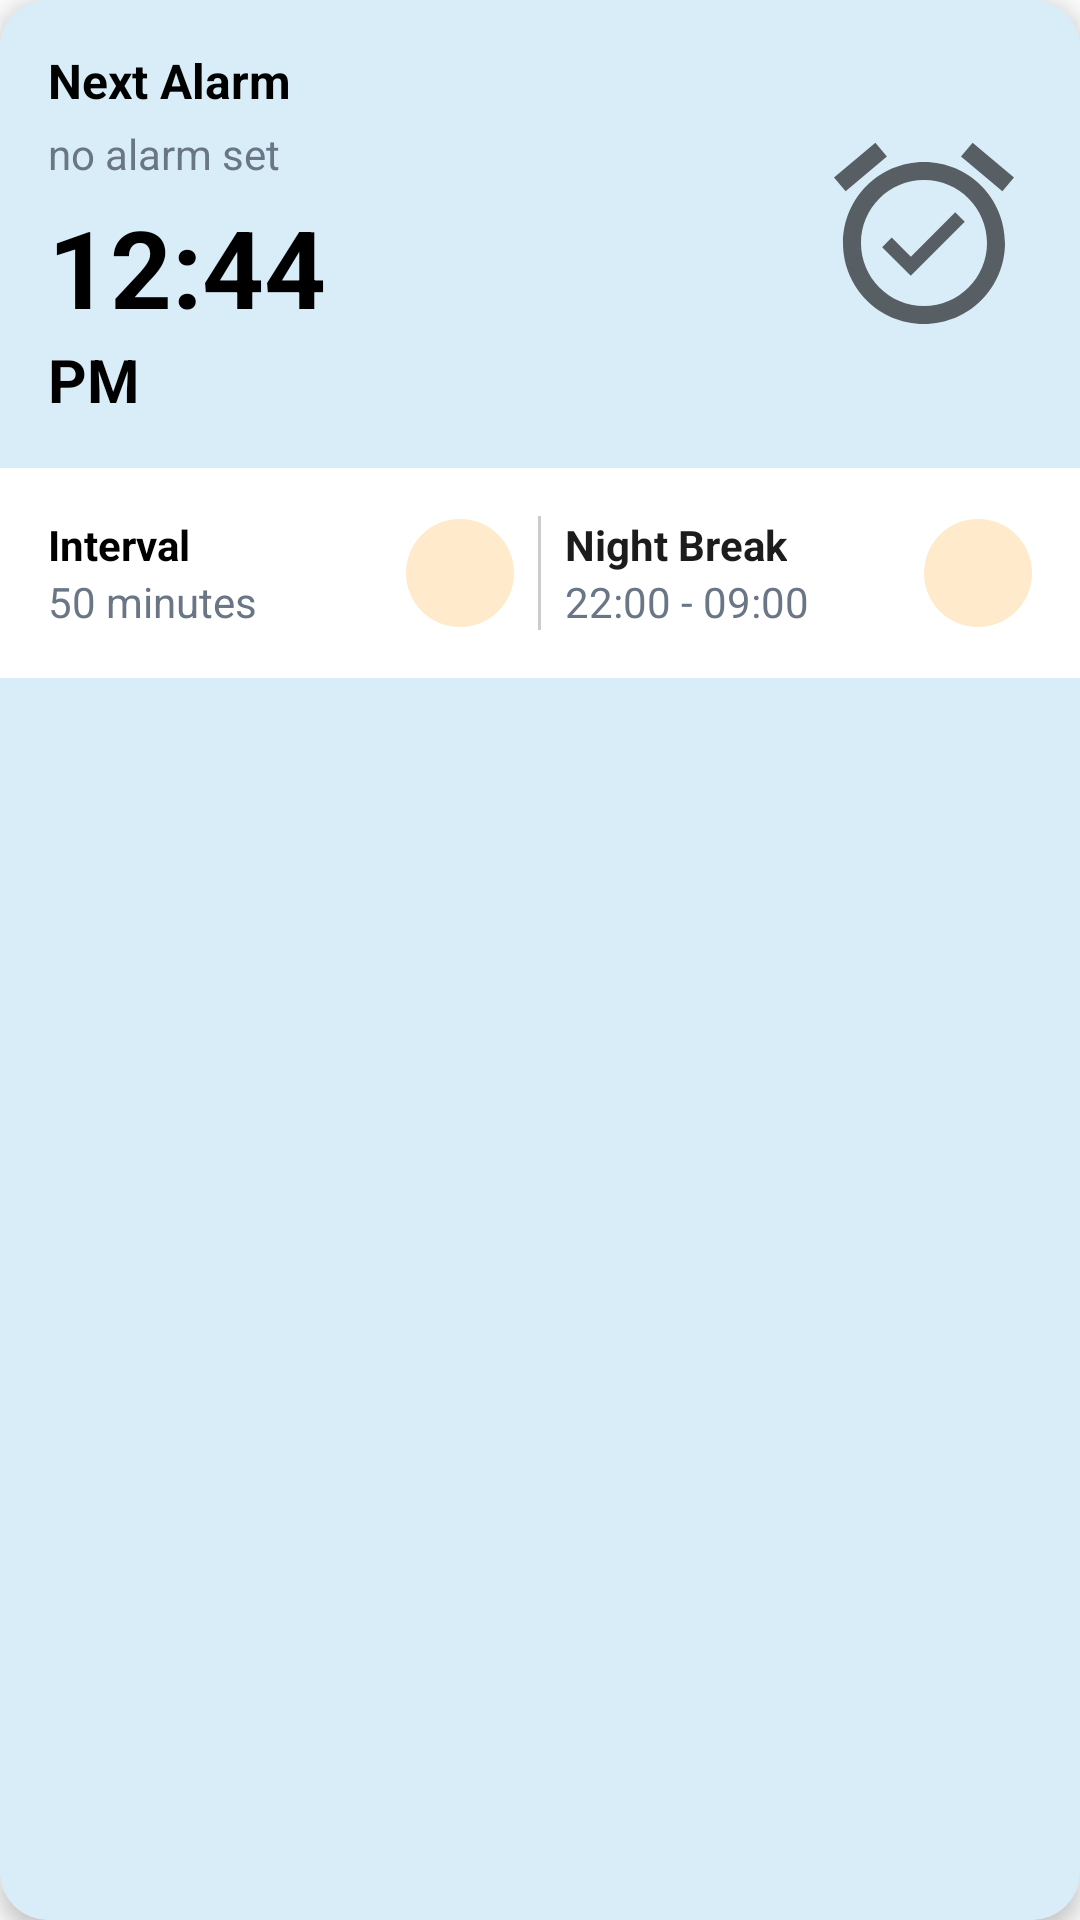

Write the Android layout XML for this screen, with the resource values it uses.
<!-- AndroidManifest.xml: application theme Theme.AppCompat.Light.NoActionBar -->
<!-- res/layout/alarm_card.xml -->
<?xml version="1.0" encoding="utf-8"?>
<LinearLayout xmlns:android="http://schemas.android.com/apk/res/android"
    xmlns:app="http://schemas.android.com/apk/res-auto"
    android:layout_width="match_parent"
    android:layout_height="wrap_content"
    android:orientation="vertical"
    android:layout_margin="16dp"
    android:background="@drawable/header_background_rounded"
    android:elevation="4dp"
    android:clipToOutline="true">

    
    <LinearLayout
        android:layout_width="match_parent"
        android:layout_height="wrap_content"
        android:padding="16dp"
        android:background="#D9EDF9"
        android:orientation="horizontal"
        android:gravity="center_vertical">

        
        <LinearLayout
            android:layout_width="0dp"
            android:layout_height="wrap_content"
            android:layout_weight="1"
            android:orientation="vertical">

            
            <TextView
                android:id="@+id/alarmTitle"
                android:text="Next Alarm"
                android:textSize="16sp"
                android:textStyle="bold"
                android:textColor="#000000"
                android:layout_width="wrap_content"
                android:layout_height="wrap_content" />

            
            <TextView
                android:id="@+id/alarmCountdown"
                android:text="no alarm set"
                android:textSize="14sp"
                android:textColor="#6A7686"
                android:layout_marginTop="4dp"
                android:layout_width="wrap_content"
                android:layout_height="wrap_content" />


            
            <TextView
                android:id="@+id/alarmTime"
                android:text="12:44"
                android:textSize="36sp"
                android:textStyle="bold"
                android:textColor="#000000"
                android:layout_marginTop="4dp"
                android:layout_width="wrap_content"
                android:layout_height="wrap_content" />

            
            <TextView
                android:id="@+id/alarmPeriod"
                android:text="PM"
                android:textSize="20sp"
                android:textStyle="bold"
                android:textColor="#000000"
                android:layout_width="wrap_content"
                android:layout_height="wrap_content" />
        </LinearLayout>

        
        <ImageView
            android:id="@+id/clockImage"
            android:layout_width="72dp"
            android:layout_height="72dp"
            android:src="@drawable/ic_alarm"
            android:layout_marginStart="8dp"
            android:contentDescription="Clock"
            app:tint="#000000" />
    </LinearLayout>

    
    <LinearLayout
        android:layout_width="match_parent"
        android:layout_height="wrap_content"
        android:orientation="horizontal"
        android:background="#FFFFFF"
        android:padding="16dp">

        
        <LinearLayout
            android:layout_width="0dp"
            android:layout_height="wrap_content"
            android:layout_weight="1"
            android:orientation="horizontal"
            android:gravity="center_vertical">

            <LinearLayout
                android:layout_width="0dp"
                android:layout_height="wrap_content"
                android:layout_weight="1"
                android:orientation="vertical">

                <TextView
                    android:text="Interval"
                    android:textStyle="bold"
                    android:textSize="14sp"
                    android:textColor="#000000"
                    android:layout_width="wrap_content"
                    android:layout_height="wrap_content" />

                <TextView
                    android:id="@+id/alarmInterval"
                    android:text="50 minutes"
                    android:textSize="14sp"
                    android:textColor="#6A7686"
                    android:layout_width="wrap_content"
                    android:layout_height="wrap_content" />
            </LinearLayout>

            <ImageView
                android:id="@+id/editInterval"
                android:layout_width="36dp"
                android:layout_height="36dp"
                android:layout_marginStart="8dp"
                android:src="@drawable/ic_edit"
                app:tint="#000000"
                android:background="@drawable/circle_background_beige"
                android:padding="6dp"
                android:contentDescription="Edit Interval" />
        </LinearLayout>

        
        <View
            android:layout_width="1dp"
            android:layout_height="match_parent"
            android:layout_marginHorizontal="8dp"
            android:background="#CCCCCC" />

        
        <LinearLayout
            android:layout_width="0dp"
            android:layout_height="wrap_content"
            android:layout_weight="1"
            android:orientation="horizontal"
            android:gravity="center_vertical">

            <LinearLayout
                android:layout_width="0dp"
                android:layout_height="wrap_content"
                android:layout_weight="1"
                android:orientation="vertical">

                <TextView
                    android:text="Night Break"
                    android:textStyle="bold"
                    android:textSize="14sp"
                    android:textColor="#1C1C1C"
                    android:layout_width="wrap_content"
                    android:layout_height="wrap_content" />

                <TextView
                    android:id="@+id/nightBreak"
                    android:text="22:00 - 09:00"
                    android:textSize="14sp"
                    android:textColor="#6A7686"
                    android:layout_width="wrap_content"
                    android:layout_height="wrap_content" />
            </LinearLayout>

            <ImageView
                android:id="@+id/editNightBreak"
                android:layout_width="36dp"
                android:layout_height="36dp"
                android:layout_marginStart="8dp"
                android:src="@drawable/ic_edit"
                app:tint="#000000"
                android:background="@drawable/circle_background_beige"
                android:padding="6dp"
                android:contentDescription="Edit Night Break" />
        </LinearLayout>
    </LinearLayout>
</LinearLayout>
<!-- resources referenced by this layout -->
<resources>
  <!-- drawable circle_background_beige (drawable) -->
  <shape xmlns:android="http://schemas.android.com/apk/res/android"
      android:shape="oval">
      <solid android:color="#FFEACC" />
  </shape>
  <!-- drawable header_background_rounded (drawable) -->
  <shape xmlns:android="http://schemas.android.com/apk/res/android"
      android:shape="rectangle">
      <solid android:color="#D9EDF9" />
      <corners android:radius="16dp" />
  </shape>
  <!-- drawable ic_alarm (drawable) -->
  <vector xmlns:android="http://schemas.android.com/apk/res/android"
      android:width="24dp"
      android:height="24dp"
      android:viewportWidth="24"
      android:viewportHeight="24"
      android:autoMirrored="true"
      android:tint="#3D5AFE">
  
      <path
          android:fillColor="?attr/colorControlNormal"
          android:pathData="M22,5.72l-4.6,-3.86 -1.29,1.53 4.6,3.86L22,5.72zM7.88,3.39L6.6,1.86 2,5.71l1.29,1.53 4.59,-3.85zM12,4c-4.97,0 -9,4.03 -9,9s4.02,9 9,9c4.97,0 9,-4.03 9,-9s-4.03,-9 -9,-9zM12,20c-3.87,0 -7,-3.13 -7,-7s3.13,-7 7,-7 7,3.13 7,7 -3.13,7 -7,7zM10.54,14.53L8.41,12.4l-1.06,1.06 3.18,3.18 6,-6 -1.06,-1.06 -4.93,4.95z"/>
  </vector>
</resources>
